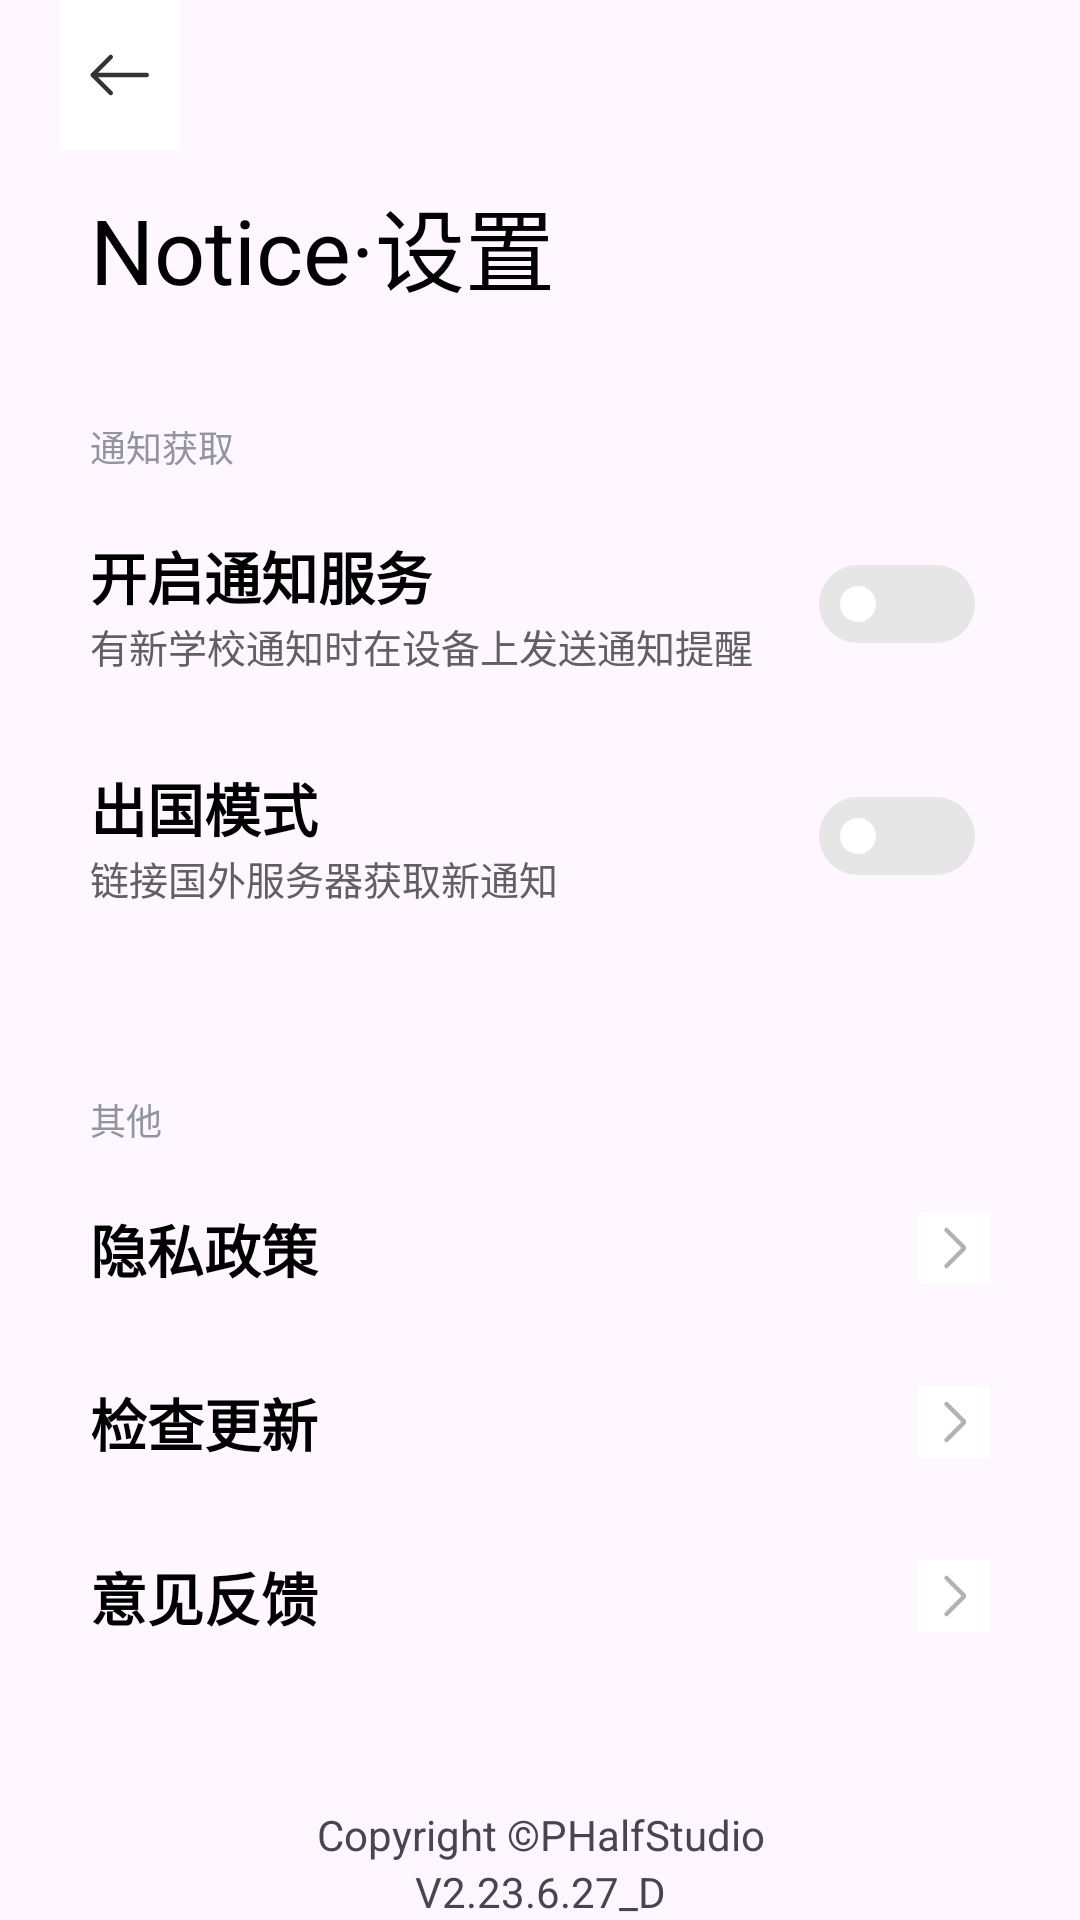

Android layout source for this screen:
<!-- AndroidManifest.xml: application theme Theme.Notice20 -->
<!-- res/layout/activity_setting.xml -->
<?xml version="1.0" encoding="utf-8"?>
<LinearLayout xmlns:android="http://schemas.android.com/apk/res/android"
    xmlns:tools="http://schemas.android.com/tools"
    android:layout_width="match_parent"
    android:layout_height="match_parent"
    android:orientation="vertical"
    tools:context=".MainActivity">

    <LinearLayout
        android:layout_width="match_parent"
        android:layout_height="120dp"
        android:orientation="vertical"
        android:paddingLeft="20dp"
        android:paddingRight="20dp">

        <LinearLayout
            android:layout_width="match_parent"
            android:layout_height="50dp"
            android:orientation="horizontal">

            <LinearLayout
                android:layout_width="match_parent"
                android:layout_height="50dp"
                android:orientation="vertical">

                <ImageButton
                    android:id="@+id/SettingBack"
                    android:layout_width="40dp"
                    android:layout_height="match_parent"
                    android:background="#ffffff"
                    android:src="@drawable/back_icon" />
            </LinearLayout>
        </LinearLayout>

        <LinearLayout
            android:layout_width="match_parent"
            android:layout_height="match_parent"
            android:orientation="horizontal">

            <TextView
                android:layout_width="wrap_content"
                android:layout_height="wrap_content"
                android:paddingLeft="10dp"
                android:paddingRight="10dp"
                android:paddingTop="10dp"
                android:text="@string/setting_title"
                android:textColor="#000000"
                android:textSize="30sp" />
        </LinearLayout>
    </LinearLayout>

    <LinearLayout
        android:layout_width="match_parent"
        android:layout_height="match_parent"
        android:layout_marginTop="20dp"
        android:orientation="vertical">

        <LinearLayout
            android:layout_width="match_parent"
            android:layout_height="wrap_content"
            android:orientation="vertical"
            android:paddingLeft="30dp"
            android:paddingRight="30dp">

            <TextView
                android:layout_width="wrap_content"
                android:layout_height="wrap_content"
                android:layout_marginBottom="20dp"
                android:text="@string/setting_little_title_get_notice"
                android:textColor="#93959e"
                android:textSize="12sp" />

            <LinearLayout
                android:layout_width="match_parent"
                android:layout_height="wrap_content"
                android:orientation="horizontal">

                <LinearLayout
                    android:layout_width="wrap_content"
                    android:layout_height="match_parent"
                    android:orientation="vertical">

                    <TextView
                        android:layout_width="wrap_content"
                        android:layout_height="wrap_content"
                        android:text="@string/open_service"
                        android:textColor="#000000"
                        android:textSize="19sp"
                        android:textStyle="bold" />

                    <TextView
                        android:layout_width="wrap_content"
                        android:layout_height="wrap_content"
                        android:text="@string/open_service_details"
                        android:textColor="#606060"
                        android:textSize="13sp" />
                </LinearLayout>

                <LinearLayout
                    android:layout_width="match_parent"
                    android:layout_height="match_parent"
                    android:gravity="center_horizontal|center|end"
                    android:orientation="vertical">

                    <Switch
                        android:id="@+id/OpenDeviceNotice"
                        style="@style/CustomSwitchStyle"
                        android:layout_width="58dp"
                        android:layout_height="26dp"
                        android:paddingRight="5sp" />

                </LinearLayout>
            </LinearLayout>

            <LinearLayout
                android:layout_width="match_parent"
                android:layout_height="wrap_content"
                android:layout_marginTop="30dp"
                android:orientation="horizontal">

                <LinearLayout
                    android:layout_width="wrap_content"
                    android:layout_height="match_parent"
                    android:orientation="vertical">

                    <TextView
                        android:layout_width="wrap_content"
                        android:layout_height="wrap_content"
                        android:text="@string/run_to_america"
                        android:textColor="#000000"
                        android:textSize="19sp"
                        android:textStyle="bold" />

                    <TextView
                        android:layout_width="wrap_content"
                        android:layout_height="wrap_content"
                        android:text="@string/run_to_america_details"
                        android:textColor="#606060"
                        android:textSize="13sp" />
                </LinearLayout>

                <LinearLayout
                    android:layout_width="match_parent"
                    android:layout_height="match_parent"
                    android:gravity="center_horizontal|center|end"
                    android:orientation="vertical">

                    <Switch
                        android:id="@+id/RunToAmerica"
                        style="@style/CustomSwitchStyle"
                        android:layout_width="58dp"
                        android:layout_height="26dp"
                        android:paddingRight="5sp" />

                </LinearLayout>
            </LinearLayout>
        </LinearLayout>

        <View
            android:layout_width="wrap_content"
            android:layout_height="2dp"
            android:layout_margin="30dp"
            android:foreground="@drawable/cut_line" />

        <LinearLayout
            android:layout_width="match_parent"
            android:layout_height="wrap_content"
            android:orientation="vertical"
            android:paddingLeft="30dp"
            android:paddingRight="30dp">

            <TextView
                android:layout_width="wrap_content"
                android:layout_height="wrap_content"
                android:layout_marginBottom="20dp"
                android:text="@string/setting_little_title_other"
                android:textColor="#93959e"
                android:textSize="12sp" />

            <LinearLayout
                android:id="@+id/userPrivate"
                android:layout_width="match_parent"
                android:layout_height="wrap_content"
                android:orientation="horizontal">

                <LinearLayout
                    android:layout_width="wrap_content"
                    android:layout_height="match_parent"
                    android:orientation="vertical">

                    <TextView
                        android:layout_width="wrap_content"
                        android:layout_height="wrap_content"
                        android:text="@string/user_private"
                        android:textColor="#000000"
                        android:textSize="19sp"
                        android:textStyle="bold" />
                </LinearLayout>

                <LinearLayout
                    android:layout_width="match_parent"
                    android:layout_height="match_parent"
                    android:gravity="center_horizontal|center|end"
                    android:orientation="vertical">
                <ImageButton
                    android:layout_width="wrap_content"
                    android:layout_height="wrap_content"
                    android:src="@drawable/__right"
                    android:background="#ffffff"/>
                </LinearLayout>
            </LinearLayout>
            <LinearLayout
                android:id="@+id/CheckUpdateBtn"
                android:layout_width="match_parent"
                android:layout_height="wrap_content"
                android:layout_marginTop="30dp"
                android:orientation="horizontal">

                <LinearLayout
                    android:layout_width="wrap_content"
                    android:layout_height="match_parent"
                    android:orientation="vertical">

                    <TextView
                        android:layout_width="wrap_content"
                        android:layout_height="wrap_content"
                        android:text="@string/check_update"
                        android:textColor="#000000"
                        android:textSize="19sp"
                        android:textStyle="bold" />
                </LinearLayout>

                <LinearLayout
                    android:layout_width="match_parent"
                    android:layout_height="match_parent"
                    android:gravity="center_horizontal|center|end"
                    android:orientation="vertical">
                    <ImageButton
                        android:layout_width="wrap_content"
                        android:layout_height="wrap_content"
                        android:src="@drawable/__right"
                        android:background="#ffffff"/>
                </LinearLayout>

            </LinearLayout>
            <LinearLayout
                android:id="@+id/userFeedback"
                android:layout_width="match_parent"
                android:layout_height="wrap_content"
                android:layout_marginTop="30dp"
                android:orientation="horizontal">

                <LinearLayout
                    android:layout_width="wrap_content"
                    android:layout_height="match_parent"
                    android:orientation="vertical">

                    <TextView
                        android:layout_width="wrap_content"
                        android:layout_height="wrap_content"
                        android:text="@string/feedback"
                        android:textColor="#000000"
                        android:textSize="19sp"
                        android:textStyle="bold" />
                </LinearLayout>

                <LinearLayout
                    android:layout_width="match_parent"
                    android:layout_height="match_parent"
                    android:gravity="center_horizontal|center|end"
                    android:orientation="vertical">
                    <ImageButton
                        android:layout_width="wrap_content"
                        android:layout_height="wrap_content"
                        android:src="@drawable/__right"
                        android:background="#ffffff"/>
                </LinearLayout>

            </LinearLayout>

        </LinearLayout>
        <LinearLayout
            android:layout_width="match_parent"
            android:layout_height="match_parent"
            android:gravity="bottom"
            android:orientation="vertical">
            <TextView
                android:layout_width="match_parent"
                android:layout_height="wrap_content"
                android:gravity="center"
                android:text="@string/copyright"
                />
            <TextView
                android:id="@+id/about"
                android:layout_width="match_parent"
                android:layout_height="wrap_content"
                android:gravity="center"
                android:text="@string/version_code"
                />
        </LinearLayout>
    </LinearLayout>
</LinearLayout>
<!-- resources referenced by this layout -->
<resources>
  <!-- drawable __right (drawable) -->
  <vector xmlns:android="http://schemas.android.com/apk/res/android"
      android:width="24dp"
      android:height="24dp"
      android:viewportWidth="48"
      android:viewportHeight="48">
    <path
        android:pathData="M19,12L31,24L19,36"
        android:strokeLineJoin="bevel"
        android:strokeWidth="3"
        android:fillColor="#00000000"
        android:strokeColor="#b3b3b3"
        android:strokeLineCap="round"/>
  </vector>
  <!-- drawable back_icon (drawable) -->
  <vector xmlns:android="http://schemas.android.com/apk/res/android"
      android:width="24dp"
      android:height="24dp"
      android:viewportWidth="48"
      android:viewportHeight="48">
    <path
        android:pathData="M5.799,24H41.799"
        android:strokeLineJoin="bevel"
        android:strokeWidth="3"
        android:fillColor="#00000000"
        android:strokeColor="#333333"
        android:strokeLineCap="round"/>
    <path
        android:pathData="M17.799,36L5.799,24L17.799,12"
        android:strokeLineJoin="bevel"
        android:strokeWidth="3"
        android:fillColor="#00000000"
        android:strokeColor="#333333"
        android:strokeLineCap="round"/>
  </vector>
  <!-- drawable cut_line (drawable) -->
  <?xml version="1.0" encoding="utf-8"?>
  <shape android:shape="rectangle"
      xmlns:android="http://schemas.android.com/apk/res/android">
      <stroke android:width="1dp" android:color="#eeeeee" />
      <size android:width="158dp" android:height="2dp"/>
  </shape>
  <string name="check_update">检查更新</string>
  <string name="copyright">Copyright ©PHalfStudio</string>
  <string name="feedback">意见反馈</string>
  <string name="open_service">开启通知服务</string>
  <string name="open_service_details">有新学校通知时在设备上发送通知提醒</string>
  <string name="run_to_america">出国模式</string>
  <string name="run_to_america_details">链接国外服务器获取新通知</string>
  <string name="setting_little_title_get_notice">通知获取</string>
  <string name="setting_little_title_other">其他</string>
  <string name="setting_title">Notice·设置</string>
  <string name="user_private">隐私政策</string>
  <string name="version_code">V2.23.6.27_D</string>
  <style name="CustomSwitchStyle" parent="Widget.AppCompat.CompoundButton.Switch">
          <item name="android:thumb">@drawable/miui_switch_thumb</item>
          <item name="android:track">@drawable/miui_switch_track</item>
      </style>
  <style name="Theme.Notice20" parent="Base.Theme.Notice20" />
  <!-- drawable miui_switch_thumb (drawable) -->
  <?xml version="1.0" encoding="utf-8"?>
  <shape xmlns:android="http://schemas.android.com/apk/res/android">
      <solid android:color="#FFFFFF" />
      <corners android:radius="16dp" />
      <stroke
          android:width="14dp"
          android:color="#00000000" />
      <size android:width="26dp" android:height="26dp" />
  </shape>
  <!-- drawable miui_switch_track (drawable) -->
  <?xml version="1.0" encoding="utf-8"?>
  <selector xmlns:android="http://schemas.android.com/apk/res/android">
      
      <item android:state_checked="true">
          <shape>
              <solid android:color="#0c84ff" />
              <corners android:radius="15dp" />
              <size android:width="48dp" android:height="26dp" />
          </shape>
      </item>
      
      <item android:state_checked="false">
          <shape>
              <solid android:color="#e6e6e6" />
              <corners android:radius="15dp" />
              <size android:width="48dp" android:height="26dp" />
          </shape>
      </item>
  </selector>
  <style name="Base.Theme.Notice20" parent="Theme.Material3.DayNight.NoActionBar">
          
          
      </style>
</resources>
